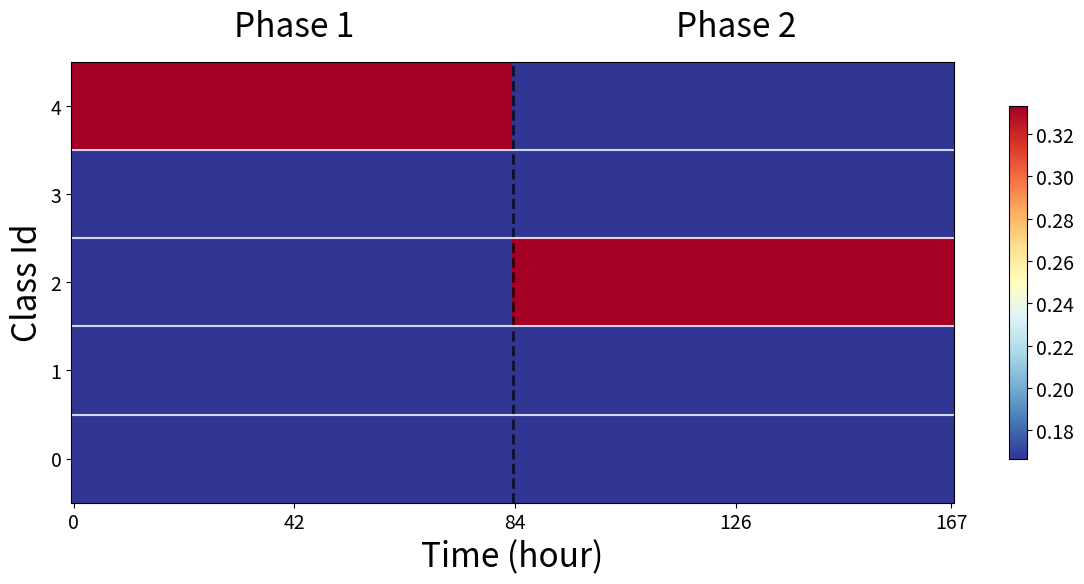

The matplotlib source for this figure: (Note: this script raises an exception after producing the figure.)

import matplotlib.pyplot as plt
import numpy as np

plt.rcParams['figure.dpi'] = 300
plt.rcParams['savefig.dpi'] = 300
plt.rcParams['font.size'] = 12

# Define the data
time_hours = 168  # 0 to 167
class_ids = 5  # 0, 1, 2, 3, 4 (5 classes total)

# Create the data matrix
data = np.zeros((class_ids, time_hours))

# Phase 1: hours 0-83 (first half, inclusive)
phase1_values = [1/6, 1/6, 1/6, 1/6, 2/6]
# Phase 2: hours 84-167 (second half)
phase2_values = [1/6, 1/6, 2/6, 1/6, 1/6]

# Fill the data matrix
for class_id in range(class_ids):
    # Phase 1: hours 0-83 (inclusive)
    data[class_id, :84] = phase1_values[class_id]
    # Phase 2: hours 84-167 (inclusive)
    data[class_id, 84:] = phase2_values[class_id]

# Flip the data vertically so class 0 is at bottom, class 4 at top
data = np.flipud(data)

# Create the heatmap
fig, ax = plt.subplots(figsize=(12, 6))

# Create heatmap with blue-red colormap similar to the provided figure
im = ax.imshow(data, cmap='RdYlBu_r', aspect='auto', interpolation='nearest')

# Set labels and ticks
ax.set_xlabel('Time (hour)', fontsize=20)
ax.set_ylabel('Class Id', fontsize=20)

# Set x-axis ticks
x_ticks = np.arange(0, 168, 42)  # At 0, 42, 84, 126
x_ticks = np.append(x_ticks, 167)
ax.set_xticks(x_ticks)
ax.set_xticklabels(x_ticks)

# Set y-axis ticks (flipped order: 4 at top, 0 at bottom)
ax.set_yticks(range(class_ids))
ax.set_yticklabels([4, 3, 2, 1, 0])  # Class IDs from 4 (top) to 0 (bottom)

# Add vertical line to separate phases
ax.axvline(x=83.5, color='black', linestyle='--', linewidth=2, alpha=0.7)

# Add horizontal lines to separate class IDs
for i in range(1, class_ids):
    ax.axhline(y=i-0.5, color='white', linewidth=1.5, alpha=0.8)


# Add phase labels at the top
ax.text(42, -0.7, 'Phase 1', ha='center', va='bottom', fontsize=24, style='italic')
ax.text(126, -0.7, 'Phase 2', ha='center', va='bottom', fontsize=24, style='italic')
# Add colorbar with larger font
cbar = plt.colorbar(im, ax=ax, shrink=0.8)
cbar.ax.tick_params(labelsize=14)

# Increase tick label sizes
ax.tick_params(axis='both', which='major', labelsize=14)

# Increase axis label sizes
ax.set_xlabel('Time (hour)', fontsize=24)
ax.set_ylabel('Class Id', fontsize=24)

# Adjust layout
plt.tight_layout()

# Save as PDF with high quality
plt.savefig('../../figures/dynamic_workload_heatmap.pdf', dpi=300, bbox_inches='tight', 
            facecolor='white', edgecolor='none')

# Show the plot
plt.show()
